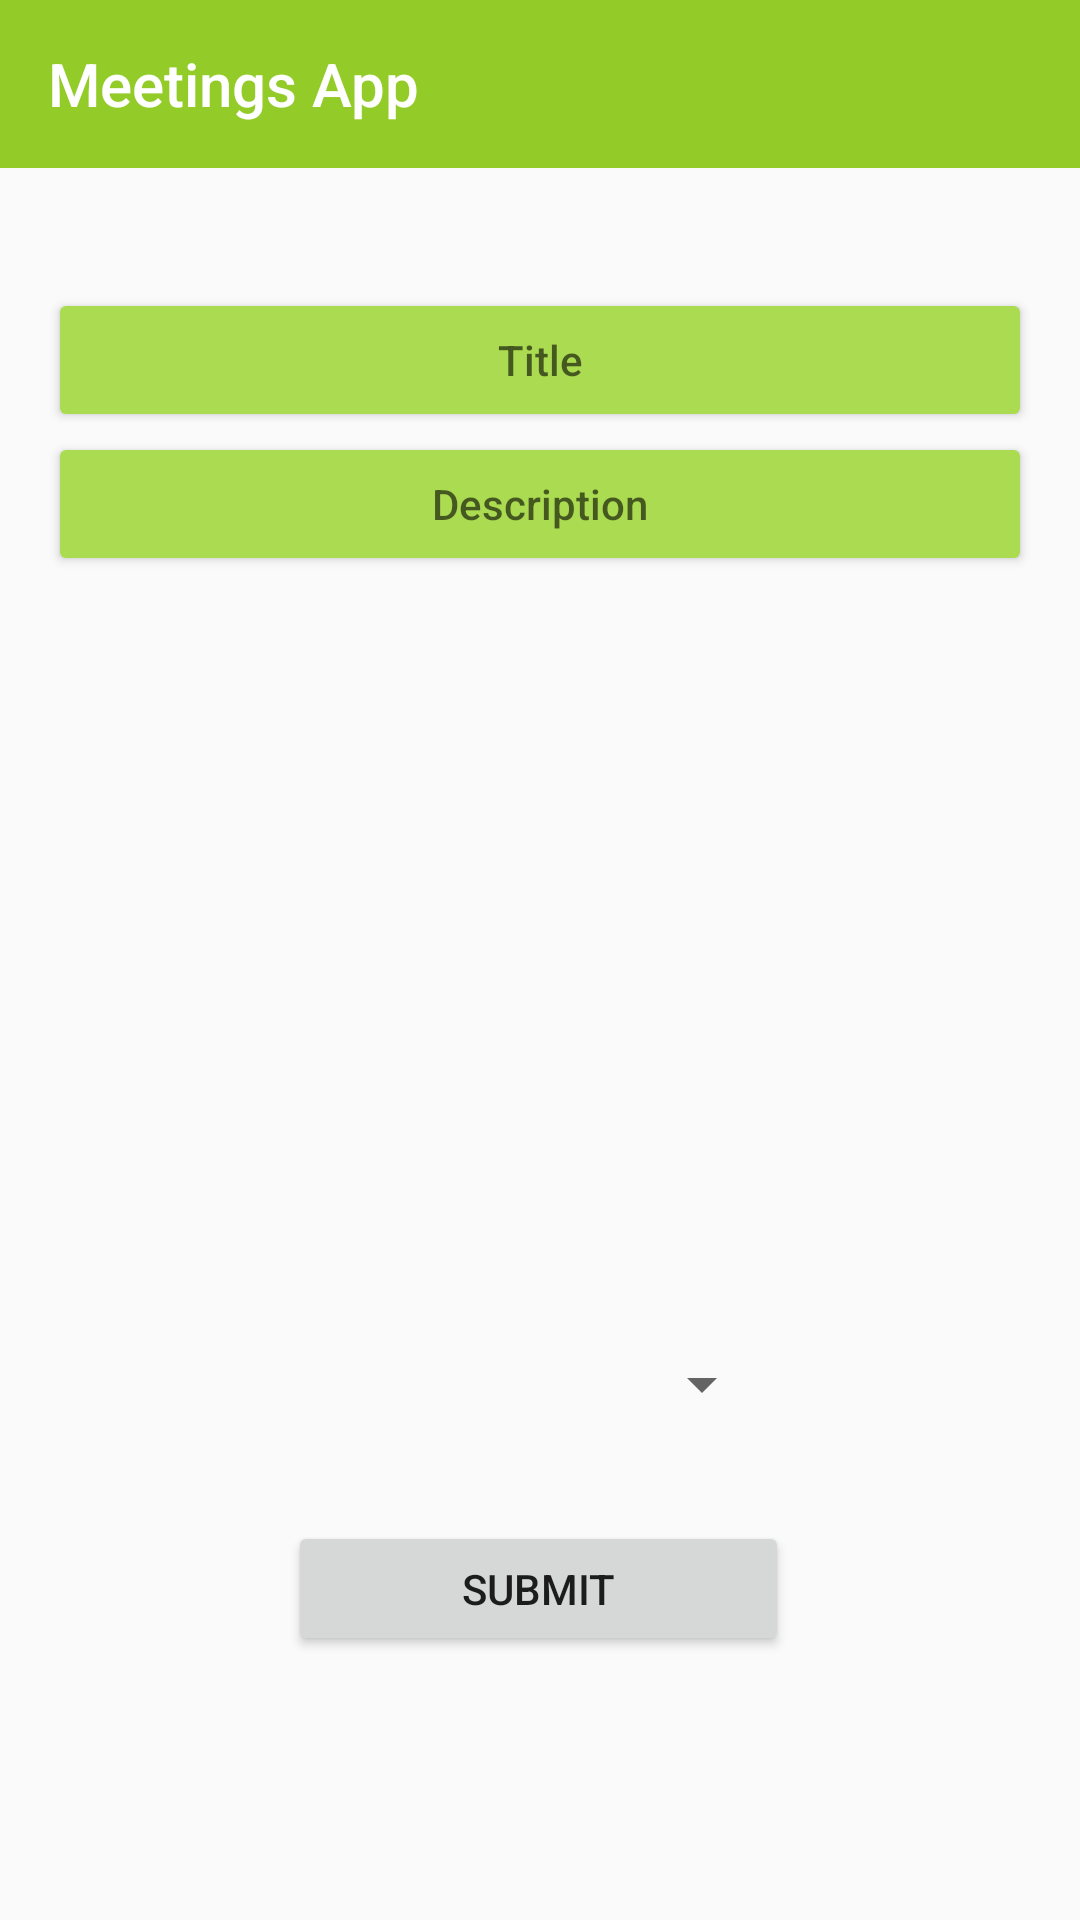

Layout XML and referenced resources for this Android screen:
<!-- AndroidManifest.xml: application theme AppTheme -->
<!-- res/layout/activity_create_meeting.xml -->
<?xml version="1.0" encoding="utf-8"?>
<android.support.constraint.ConstraintLayout xmlns:android="http://schemas.android.com/apk/res/android"
    android:layout_width="match_parent"
    android:layout_height="match_parent"
    xmlns:tools="http://schemas.android.com/tools"
    xmlns:app="http://schemas.android.com/apk/res-auto"
    tools:context="com.meeting.meetingapp.CreateMeeting">

    <android.support.design.widget.AppBarLayout
        android:layout_width="match_parent"
        android:layout_height="wrap_content"
        android:theme="@style/AppTheme.AppBarOverlay">

        <android.support.v7.widget.Toolbar
            android:id="@+id/toolbar1"
            android:layout_width="match_parent"
            app:title="@string/app_name"
            android:layout_height="?attr/actionBarSize"
            android:background="?attr/colorPrimary"
            app:popupTheme="@style/AppTheme.PopupOverlay" />

    </android.support.design.widget.AppBarLayout>

    <RelativeLayout
        android:layout_width="match_parent"
        android:layout_height="568dp"
        android:layout_alignParentStart="true"
        android:layout_alignParentLeft="true"
        android:layout_alignParentTop="true"
        android:paddingLeft="16dp"
        android:paddingTop="16dp"
        android:paddingRight="16dp"
        android:paddingBottom="16dp"
        tools:layout_editor_absoluteX="111dp"
        tools:layout_editor_absoluteY="0dp">


        <EditText
            android:id="@+id/update_title_name"
            style="@style/Widget.AppCompat.Button.Colored"
            android:layout_width="match_parent"
            android:layout_height="wrap_content"
            android:layout_marginTop="80dp"
            android:ems="10"
            android:hint="Title"
            android:inputType="text" />


        <EditText
            android:id="@+id/update_desc_title"
            style="@style/Widget.AppCompat.Button.Colored"
            android:layout_width="match_parent"
            android:layout_height="wrap_content"
            android:layout_below="@+id/update_title_name"
            android:layout_marginBottom="50dp"
            android:ems="10"
            android:hint="Description"
            android:inputType="text" />

        <Button
            android:id="@+id/nextPage"
            android:layout_width="207dp"
            android:layout_height="61dp"
            android:layout_alignParentStart="true"
            android:layout_alignParentTop="true"
            android:layout_alignParentEnd="true"
            android:layout_alignParentBottom="true"
            android:layout_marginStart="80dp"
            android:layout_marginLeft="88dp"
            android:layout_marginTop="491dp"
            android:layout_marginEnd="81dp"
            android:layout_marginRight="80dp"
            android:text="SUBMIT" />

        <ExpandableListView
            android:id="@+id/lvCategory"
            android:layout_width="341dp"
            android:layout_height="215dp"
            android:layout_alignParentStart="true"
            android:layout_alignParentTop="true"
            android:layout_alignParentEnd="true"
            android:layout_alignParentBottom="true"
            android:layout_marginStart="16dp"
            android:layout_marginTop="201dp"
            android:layout_marginEnd="11dp"
            android:layout_marginBottom="136dp"
            android:childDivider="@color/colorBlack"
            android:divider="@null"
            android:dividerHeight="0dp" />

        <Spinner
            android:id="@+id/roomSpin"
            android:layout_width="181dp"
            android:layout_height="75dp"
            android:layout_alignParentStart="true"
            android:layout_alignParentTop="true"
            android:layout_alignParentEnd="true"
            android:layout_alignParentBottom="true"
            android:layout_marginStart="101dp"
            android:layout_marginTop="416dp"
            android:layout_marginEnd="86dp"
            android:layout_marginBottom="61dp" />

    </RelativeLayout>
</android.support.constraint.ConstraintLayout>
<!-- resources referenced by this layout -->
<resources>
  <color name="colorBlack">#000</color>
  <string name="app_name">Meetings App</string>
  <style name="AppTheme.AppBarOverlay" parent="ThemeOverlay.AppCompat.Dark.ActionBar" />
  <style name="AppTheme.PopupOverlay" parent="ThemeOverlay.AppCompat.Light" />
  <style name="AppTheme" parent="Theme.AppCompat.Light.NoActionBar">
          
          <item name="colorPrimary">@color/colorPrimary</item>
          <item name="colorPrimaryDark">@color/colorPrimaryDark</item>
          <item name="colorAccent">@color/colorAccent</item>
      </style>
  <color name="colorPrimary">#93cc29</color>
  <color name="colorPrimaryDark">#93cc29</color>
  <color name="colorAccent">#AADB50</color>
</resources>
